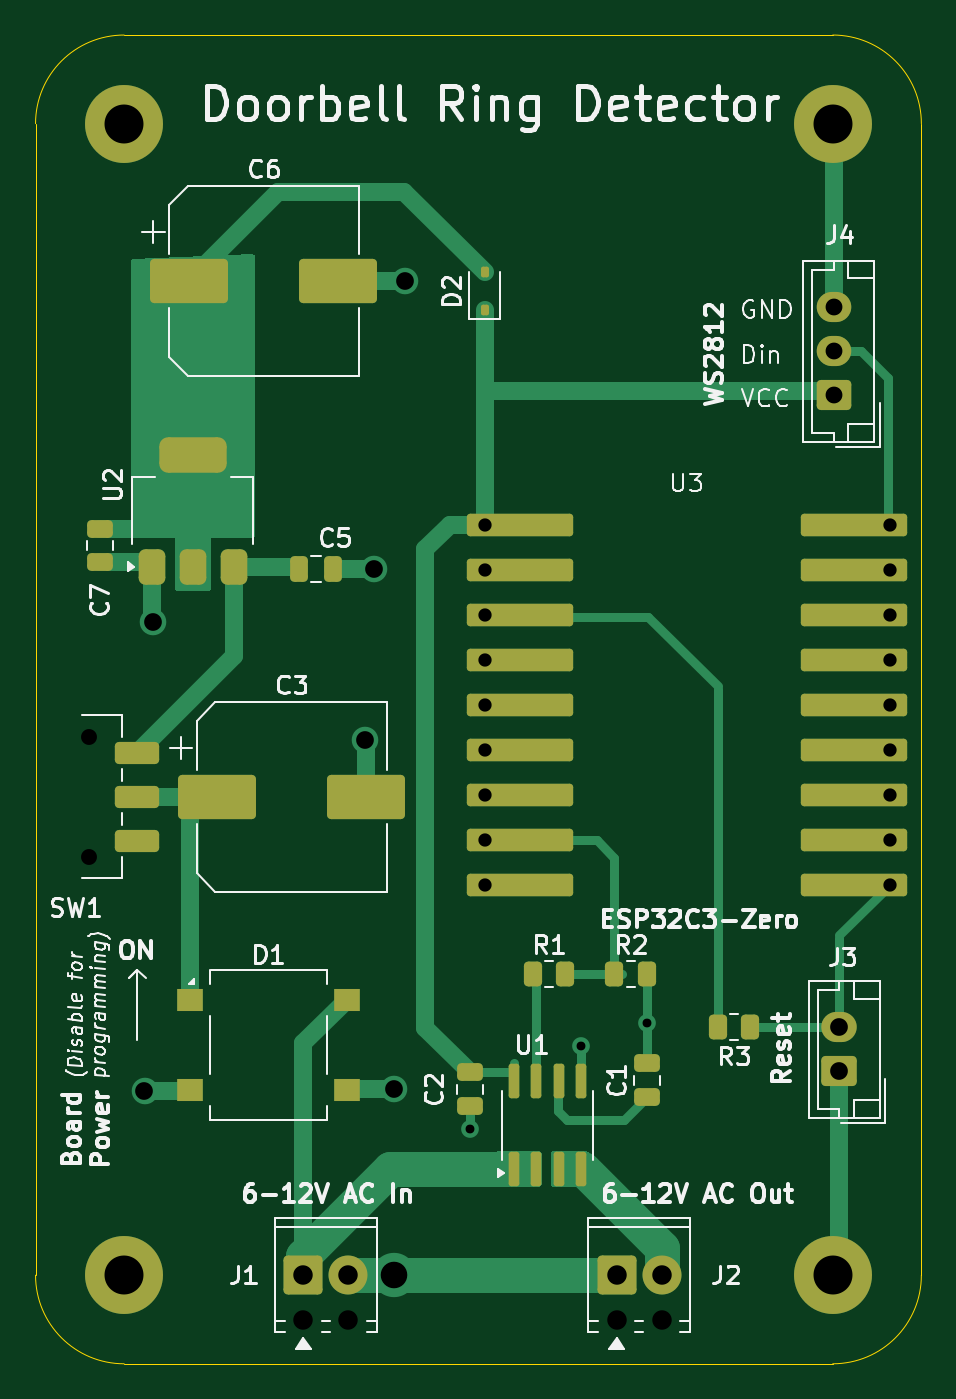
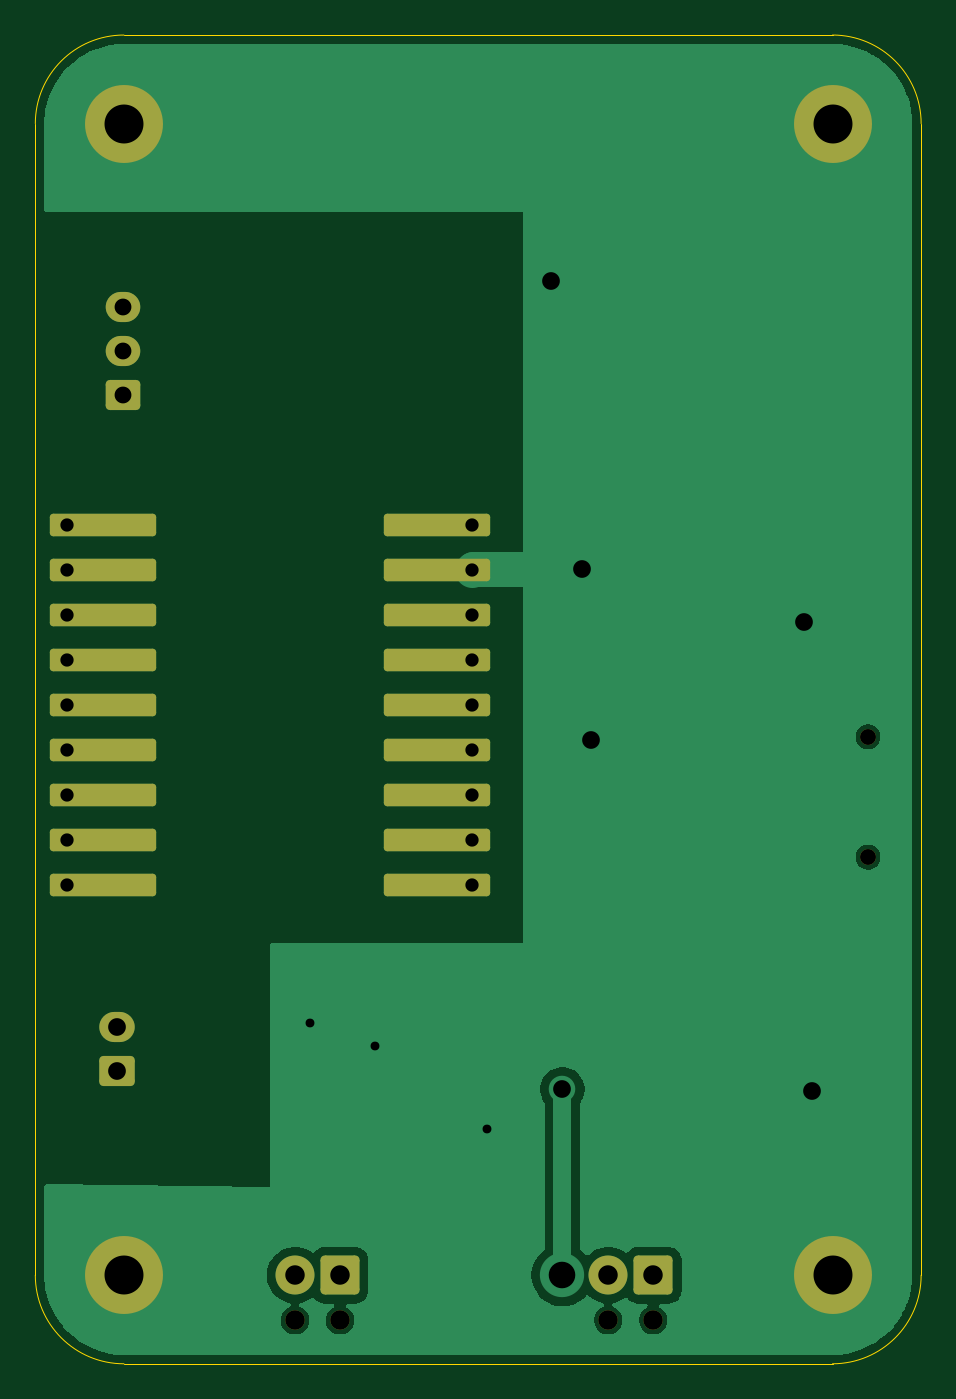
Circuit board: 9 layer files. Board 50.0 x 75.0 mm.
- bottom_copper: doorbell_pcb-CuBottom.gbr (24293 bytes)
- top_copper: doorbell_pcb-CuTop.gbr (14314 bytes)
- outline: doorbell_pcb-EdgeCuts.gbr (906 bytes)
- bottom_mask: doorbell_pcb-MaskBottom.gbr (2793 bytes)
- top_mask: doorbell_pcb-MaskTop.gbr (5012 bytes)
- drill: doorbell_pcb-NPTH.drl (491 bytes)
- drill: doorbell_pcb-PTH.drl (1383 bytes)
- bottom_silk: doorbell_pcb-SilkBottom.gbr (2803 bytes)
- top_silk: doorbell_pcb-SilkTop.gbr (80626 bytes)

=== bottom_copper: doorbell_pcb-CuBottom.gbr (24293 bytes, source omitted) ===
=== top_copper: doorbell_pcb-CuTop.gbr (14314 bytes, source omitted) ===
=== outline: doorbell_pcb-EdgeCuts.gbr ===
%TF.GenerationSoftware,KiCad,Pcbnew,9.0.2*%
%TF.CreationDate,2025-06-11T22:20:25+01:00*%
%TF.ProjectId,Doorbell (Smaller),446f6f72-6265-46c6-9c20-28536d616c6c,1*%
%TF.SameCoordinates,Original*%
%TF.FileFunction,Profile,NP*%
%FSLAX46Y46*%
G04 Gerber Fmt 4.6, Leading zero omitted, Abs format (unit mm)*
G04 Created by KiCad (PCBNEW 9.0.2) date 2025-06-11 22:20:25*
%MOMM*%
%LPD*%
G01*
G04 APERTURE LIST*
%TA.AperFunction,Profile*%
%ADD10C,0.050000*%
%TD*%
G04 APERTURE END LIST*
D10*
X5000000Y-75000000D02*
X45000000Y-75000000D01*
X50000000Y-70000000D02*
G75*
G02*
X45000000Y-75000000I-5000000J0D01*
G01*
X5000000Y-75000000D02*
G75*
G02*
X0Y-70000000I0J5000000D01*
G01*
X45000000Y0D02*
G75*
G02*
X50000000Y-5000000I0J-5000000D01*
G01*
X45000000Y0D02*
X5000000Y0D01*
X0Y-5000000D02*
G75*
G02*
X5000000Y0I5000000J0D01*
G01*
X50000000Y-5000000D02*
X50000000Y-70000000D01*
X0Y-5000000D02*
X0Y-70000000D01*
M02*

=== bottom_mask: doorbell_pcb-MaskBottom.gbr (2793 bytes, source withheld) ===
=== top_mask: doorbell_pcb-MaskTop.gbr ===
%TF.GenerationSoftware,KiCad,Pcbnew,9.0.2*%
%TF.CreationDate,2025-06-11T22:20:25+01:00*%
%TF.ProjectId,Doorbell (Smaller),446f6f72-6265-46c6-9c20-28536d616c6c,1*%
%TF.SameCoordinates,Original*%
%TF.FileFunction,Soldermask,Top*%
%TF.FilePolarity,Negative*%
%FSLAX46Y46*%
G04 Gerber Fmt 4.6, Leading zero omitted, Abs format (unit mm)*
G04 Created by KiCad (PCBNEW 9.0.2) date 2025-06-11 22:20:25*
%MOMM*%
%LPD*%
G01*
G04 APERTURE LIST*
G04 Aperture macros list*
%AMRoundRect*
0 Rectangle with rounded corners*
0 $1 Rounding radius*
0 $2 $3 $4 $5 $6 $7 $8 $9 X,Y pos of 4 corners*
0 Add a 4 corners polygon primitive as box body*
4,1,4,$2,$3,$4,$5,$6,$7,$8,$9,$2,$3,0*
0 Add four circle primitives for the rounded corners*
1,1,$1+$1,$2,$3*
1,1,$1+$1,$4,$5*
1,1,$1+$1,$6,$7*
1,1,$1+$1,$8,$9*
0 Add four rect primitives between the rounded corners*
20,1,$1+$1,$2,$3,$4,$5,0*
20,1,$1+$1,$4,$5,$6,$7,0*
20,1,$1+$1,$6,$7,$8,$9,0*
20,1,$1+$1,$8,$9,$2,$3,0*%
G04 Aperture macros list end*
%ADD10RoundRect,0.250000X-0.475000X0.250000X-0.475000X-0.250000X0.475000X-0.250000X0.475000X0.250000X0*%
%ADD11C,4.400000*%
%ADD12RoundRect,0.375000X0.375000X-0.625000X0.375000X0.625000X-0.375000X0.625000X-0.375000X-0.625000X0*%
%ADD13RoundRect,0.500000X1.400000X-0.500000X1.400000X0.500000X-1.400000X0.500000X-1.400000X-0.500000X0*%
%ADD14RoundRect,0.250000X-0.262500X-0.450000X0.262500X-0.450000X0.262500X0.450000X-0.262500X0.450000X0*%
%ADD15R,1.500000X1.300000*%
%ADD16RoundRect,0.150000X0.150000X-0.825000X0.150000X0.825000X-0.150000X0.825000X-0.150000X-0.825000X0*%
%ADD17RoundRect,0.250000X0.262500X0.450000X-0.262500X0.450000X-0.262500X-0.450000X0.262500X-0.450000X0*%
%ADD18RoundRect,0.112500X0.112500X-0.187500X0.112500X0.187500X-0.112500X0.187500X-0.112500X-0.187500X0*%
%ADD19RoundRect,0.250000X-1.000000X0.375000X-1.000000X-0.375000X1.000000X-0.375000X1.000000X0.375000X0*%
%ADD20RoundRect,0.250000X0.725000X-0.600000X0.725000X0.600000X-0.725000X0.600000X-0.725000X-0.600000X0*%
%ADD21O,1.950000X1.700000*%
%ADD22RoundRect,0.249999X-0.850001X-0.850001X0.850001X-0.850001X0.850001X0.850001X-0.850001X0.850001X0*%
%ADD23C,2.200000*%
%ADD24RoundRect,0.190500X2.809500X0.444500X-2.809500X0.444500X-2.809500X-0.444500X2.809500X-0.444500X0*%
%ADD25RoundRect,0.190500X-2.809500X-0.444500X2.809500X-0.444500X2.809500X0.444500X-2.809500X0.444500X0*%
%ADD26RoundRect,0.250000X0.750000X-0.600000X0.750000X0.600000X-0.750000X0.600000X-0.750000X-0.600000X0*%
%ADD27O,2.000000X1.700000*%
%ADD28RoundRect,0.250000X-1.950000X-1.000000X1.950000X-1.000000X1.950000X1.000000X-1.950000X1.000000X0*%
%ADD29RoundRect,0.250000X-0.250000X-0.475000X0.250000X-0.475000X0.250000X0.475000X-0.250000X0.475000X0*%
%ADD30RoundRect,0.250000X0.475000X-0.250000X0.475000X0.250000X-0.475000X0.250000X-0.475000X-0.250000X0*%
G04 APERTURE END LIST*
D10*
%TO.C,C2*%
X24500000Y-58550000D03*
X24500000Y-60450000D03*
%TD*%
D11*
%TO.C,H1*%
X5000000Y-5000000D03*
%TD*%
D12*
%TO.C,U2*%
X6580000Y-30020000D03*
X8880000Y-30020000D03*
D13*
X8880000Y-23720000D03*
D12*
X11180000Y-30020000D03*
%TD*%
D11*
%TO.C,H4*%
X45000000Y-70000000D03*
%TD*%
%TO.C,H3*%
X5000000Y-70000000D03*
%TD*%
D14*
%TO.C,R2*%
X32675000Y-53000000D03*
X34500000Y-53000000D03*
%TD*%
D15*
%TO.C,D1*%
X8700000Y-54450000D03*
X8700000Y-59550000D03*
X17600000Y-59550000D03*
X17600000Y-54450000D03*
%TD*%
D10*
%TO.C,C7*%
X3630000Y-27870000D03*
X3630000Y-29770000D03*
%TD*%
D16*
%TO.C,U1*%
X27000000Y-64000000D03*
X28270000Y-64000000D03*
X29540000Y-64000000D03*
X30810000Y-64000000D03*
X30810000Y-59050000D03*
X29540000Y-59050000D03*
X28270000Y-59050000D03*
X27000000Y-59050000D03*
%TD*%
D17*
%TO.C,R3*%
X40325000Y-56000000D03*
X38500000Y-56000000D03*
%TD*%
D18*
%TO.C,D2*%
X25343750Y-15493750D03*
X25343750Y-13393750D03*
%TD*%
D19*
%TO.C,SW1*%
X5750000Y-40500000D03*
X5750000Y-43000000D03*
X5750000Y-45500000D03*
%TD*%
D20*
%TO.C,J4*%
X45043750Y-20343750D03*
D21*
X45043750Y-17843750D03*
X45043750Y-15343750D03*
%TD*%
D22*
%TO.C,J2*%
X32801133Y-70000000D03*
D23*
X35341133Y-70000000D03*
%TD*%
D24*
%TO.C,U3*%
X27343750Y-27633750D03*
X27343750Y-30173750D03*
X27343750Y-32713750D03*
X27343750Y-35253750D03*
X27343750Y-37793750D03*
X27343750Y-40333750D03*
X27343750Y-42873750D03*
X27343750Y-45413750D03*
X27343750Y-47953750D03*
D25*
X46203750Y-47953750D03*
X46203750Y-45413750D03*
X46203750Y-42873750D03*
X46203750Y-40333750D03*
X46203750Y-37793750D03*
X46203750Y-35253750D03*
X46203750Y-32713750D03*
X46203750Y-30173750D03*
X46203750Y-27633750D03*
%TD*%
D26*
%TO.C,J3*%
X45362500Y-58500000D03*
D27*
X45362500Y-56000000D03*
%TD*%
D11*
%TO.C,H2*%
X45000000Y-5000000D03*
%TD*%
D22*
%TO.C,J1*%
X15123333Y-70000000D03*
D23*
X17663333Y-70000000D03*
%TD*%
D14*
%TO.C,R1*%
X28087500Y-53000000D03*
X29912500Y-53000000D03*
%TD*%
D28*
%TO.C,C6*%
X8680000Y-13870000D03*
X17080000Y-13870000D03*
%TD*%
D29*
%TO.C,C5*%
X14880000Y-30120000D03*
X16780000Y-30120000D03*
%TD*%
D30*
%TO.C,C1*%
X34500000Y-59950000D03*
X34500000Y-58050000D03*
%TD*%
D28*
%TO.C,C3*%
X10250000Y-43000000D03*
X18650000Y-43000000D03*
%TD*%
M02*

=== drill: doorbell_pcb-NPTH.drl ===
M48
; DRILL file {KiCad 9.0.2} date 2025-06-11T22:20:25+0100
; FORMAT={-:-/ absolute / inch / decimal}
; #@! TF.CreationDate,2025-06-11T22:20:25+01:00
; #@! TF.GenerationSoftware,Kicad,Pcbnew,9.0.2
; #@! TF.FileFunction,NonPlated,1,2,NPTH
FMAT,2
INCH
; #@! TA.AperFunction,NonPlated,NPTH,ComponentDrill
T1C0.0354
; #@! TA.AperFunction,NonPlated,NPTH,ComponentDrill
T2C0.0433
%
G90
G05
T1
X0.1181Y-1.5591
X0.1181Y-1.8268
T2
X0.5954Y-2.8559
X0.6954Y-2.8559
X1.2914Y-2.8559
X1.3914Y-2.8559
M30

=== drill: doorbell_pcb-PTH.drl ===
M48
; DRILL file {KiCad 9.0.2} date 2025-06-11T22:20:25+0100
; FORMAT={-:-/ absolute / inch / decimal}
; #@! TF.CreationDate,2025-06-11T22:20:25+01:00
; #@! TF.GenerationSoftware,Kicad,Pcbnew,9.0.2
; #@! TF.FileFunction,Plated,1,2,PTH
FMAT,2
INCH
; #@! TA.AperFunction,Plated,PTH,ViaDrill
T1C0.0197
; #@! TA.AperFunction,Plated,PTH,ComponentDrill
T2C0.0295
; #@! TA.AperFunction,Plated,PTH,ComponentDrill
T3C0.0374
; #@! TA.AperFunction,Plated,PTH,ViaDrill
T4C0.0394
; #@! TA.AperFunction,Plated,PTH,ComponentDrill
T5C0.0394
; #@! TA.AperFunction,Plated,PTH,ComponentDrill
T6C0.0433
; #@! TA.AperFunction,Plated,PTH,ViaDrill
T7C0.0591
; #@! TA.AperFunction,Plated,PTH,ComponentDrill
T8C0.0866
%
G90
G05
T1
X0.9646Y-2.4311
X1.213Y-2.2467
X1.3583Y-2.1949
T2
X0.9978Y-1.0879
X0.9978Y-1.1879
X0.9978Y-1.2879
X0.9978Y-1.3879
X0.9978Y-1.4879
X0.9978Y-1.5879
X0.9978Y-1.6879
X0.9978Y-1.7879
X0.9978Y-1.8879
X1.8978Y-1.0879
X1.8978Y-1.1879
X1.8978Y-1.2879
X1.8978Y-1.3879
X1.8978Y-1.4879
X1.8978Y-1.5879
X1.8978Y-1.6879
X1.8978Y-1.7879
X1.8978Y-1.8879
T3
X1.7734Y-0.6041
X1.7734Y-0.7025
X1.7734Y-0.8009
T4
X0.2421Y-2.3465
X0.261Y-1.3039
X0.7326Y-1.566
X0.7531Y-1.1858
X0.7972Y-2.3425
X0.822Y-0.5461
T5
X1.7859Y-2.2047
X1.7859Y-2.3031
T6
X0.5954Y-2.7559
X0.6954Y-2.7559
X1.2914Y-2.7559
X1.3914Y-2.7559
T7
X0.7972Y-2.7559
T8
X0.1969Y-0.1969
X0.1969Y-2.7559
X1.7717Y-0.1969
X1.7717Y-2.7559
M30

=== bottom_silk: doorbell_pcb-SilkBottom.gbr (2803 bytes, source withheld) ===
=== top_silk: doorbell_pcb-SilkTop.gbr (80626 bytes, source omitted) ===
